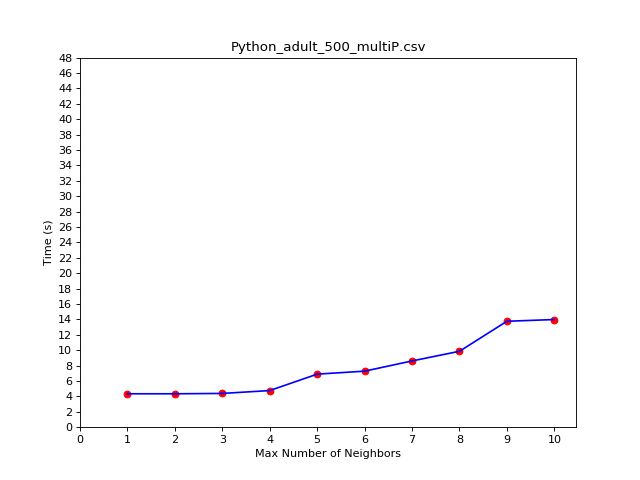

Values plotted in this chart, from the file beside it:
dataset adult_500.csv - num_neigh_max 1 …, 1.43568
dataset adult_500.csv - num_neigh_max 1 …, 1.96
dataset adult_500.csv - num_neigh_max 1 …, 2.556
dataset adult_500.csv - num_neigh_max 1 …, 3.163
dataset adult_500.csv - num_neigh_max 1 …, 3.748
dataset adult_500.csv - num_neigh_max 1 …, 4.34
dataset adult_500.csv - num_neigh_max 2 …, 1.438
dataset adult_500.csv - num_neigh_max 2 …, 1.958
dataset adult_500.csv - num_neigh_max 2 …, 2.566
dataset adult_500.csv - num_neigh_max 2 …, 3.167
dataset adult_500.csv - num_neigh_max 2 …, 3.748
dataset adult_500.csv - num_neigh_max 2 …, 4.34
dataset adult_500.csv - num_neigh_max 3 …, 1.451
dataset adult_500.csv - num_neigh_max 3 …, 1.97
dataset adult_500.csv - num_neigh_max 3 …, 2.587
dataset adult_500.csv - num_neigh_max 3 …, 3.184
dataset adult_500.csv - num_neigh_max 3 …, 3.806
dataset adult_500.csv - num_neigh_max 3 …, 4.385
dataset adult_500.csv - num_neigh_max 4 …, 1.538
dataset adult_500.csv - num_neigh_max 4 …, 2.115
dataset adult_500.csv - num_neigh_max 4 …, 2.775
dataset adult_500.csv - num_neigh_max 4 …, 3.447
dataset adult_500.csv - num_neigh_max 4 …, 4.083
dataset adult_500.csv - num_neigh_max 4 …, 4.759
dataset adult_500.csv - num_neigh_max 5 …, 2.314
dataset adult_500.csv - num_neigh_max 5 …, 3.133
dataset adult_500.csv - num_neigh_max 5 …, 4.074
dataset adult_500.csv - num_neigh_max 5 …, 5.007
dataset adult_500.csv - num_neigh_max 5 …, 5.953
dataset adult_500.csv - num_neigh_max 5 …, 6.891
dataset adult_500.csv - num_neigh_max 6 …, 2.401
dataset adult_500.csv - num_neigh_max 6 …, 3.301
dataset adult_500.csv - num_neigh_max 6 …, 4.327
dataset adult_500.csv - num_neigh_max 6 …, 5.292
dataset adult_500.csv - num_neigh_max 6 …, 6.289
dataset adult_500.csv - num_neigh_max 6 …, 7.278
dataset adult_500.csv - num_neigh_max 7 …, 2.895
dataset adult_500.csv - num_neigh_max 7 …, 3.932
dataset adult_500.csv - num_neigh_max 7 …, 5.105
dataset adult_500.csv - num_neigh_max 7 …, 6.276
dataset adult_500.csv - num_neigh_max 7 …, 7.408
dataset adult_500.csv - num_neigh_max 7 …, 8.605
dataset adult_500.csv - num_neigh_max 8 …, 3.36
dataset adult_500.csv - num_neigh_max 8 …, 4.568
dataset adult_500.csv - num_neigh_max 8 …, 5.89
dataset adult_500.csv - num_neigh_max 8 …, 7.214
dataset adult_500.csv - num_neigh_max 8 …, 8.534
dataset adult_500.csv - num_neigh_max 8 …, 9.86
dataset adult_500.csv - num_neigh_max 9 …, 4.694
dataset adult_500.csv - num_neigh_max 9 …, 6.329
dataset adult_500.csv - num_neigh_max 9 …, 8.179
dataset adult_500.csv - num_neigh_max 9 …, 10.03
dataset adult_500.csv - num_neigh_max 9 …, 11.89
dataset adult_500.csv - num_neigh_max 9 …, 13.76
dataset adult_500.csv - num_neigh_max 10…, 4.693
dataset adult_500.csv - num_neigh_max 10…, 6.44
dataset adult_500.csv - num_neigh_max 10…, 8.313
dataset adult_500.csv - num_neigh_max 10…, 10.21
dataset adult_500.csv - num_neigh_max 10…, 12.09
dataset adult_500.csv - num_neigh_max 10…, 13.98
